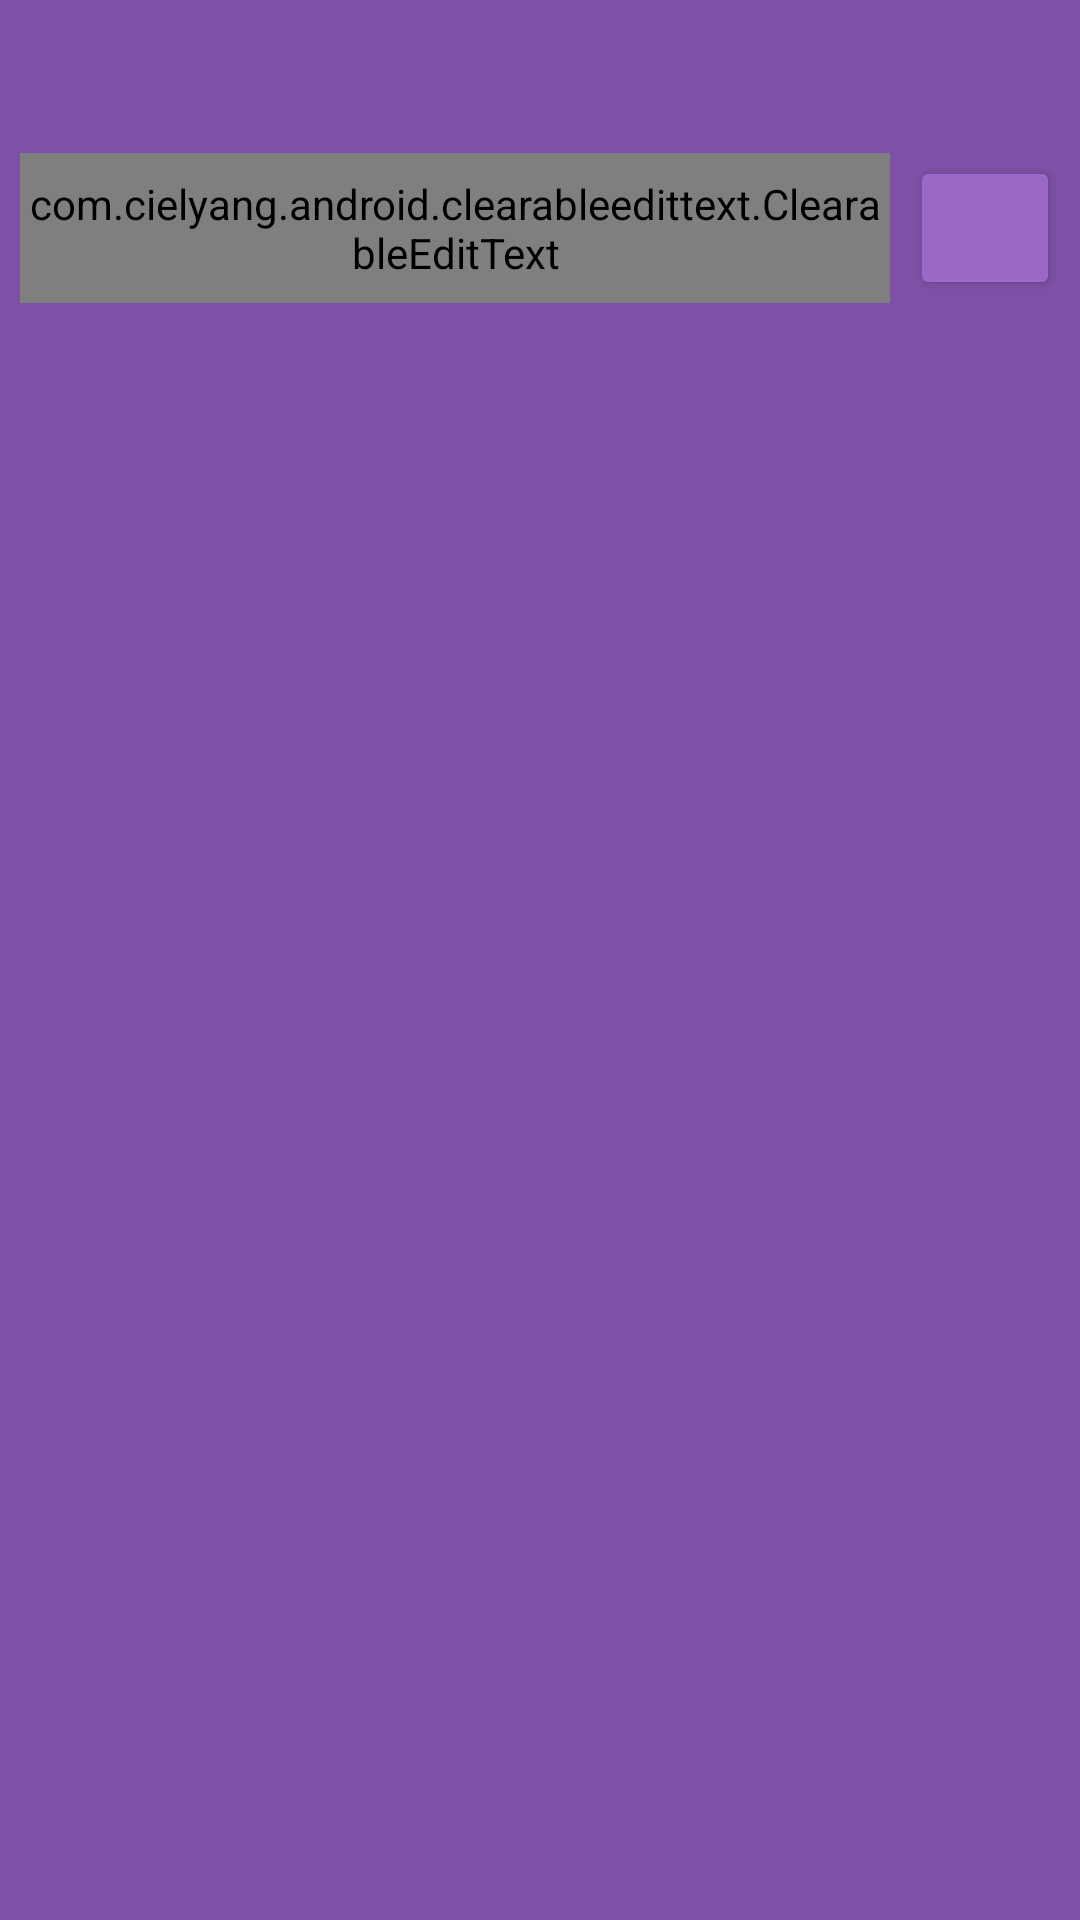

The Android layout XML behind this screen, and the referenced resources:
<!-- AndroidManifest.xml: application theme Theme.TFG -->
<!-- res/layout/fragment_busqueda.xml -->
<?xml version="1.0" encoding="utf-8"?>
<FrameLayout xmlns:android="http://schemas.android.com/apk/res/android"
    xmlns:app="http://schemas.android.com/apk/res-auto"
    xmlns:tools="http://schemas.android.com/tools"
    android:layout_width="match_parent"
    android:layout_height="match_parent"
    tools:context=".descubrir.busqueda.BusquedaFragment">

    <androidx.constraintlayout.widget.ConstraintLayout
        android:layout_width="match_parent"
        android:layout_height="match_parent"
        android:background="#7D51A6">

        <com.cielyang.android.clearableedittext.ClearableEditText
            android:id="@+id/search"
            android:layout_width="290dp"
            android:layout_height="50dp"
            android:ems="10"
            android:hint="Introduzca el título de la película"
            android:inputType="textPersonName"
            android:textColor="?android:attr/textColorPrimaryInverse"
            android:textColorHint="?android:attr/textColorPrimaryInverse"
            app:layout_constraintBottom_toBottomOf="@+id/btnBusqueda"
            app:layout_constraintEnd_toStartOf="@+id/btnBusqueda"
            app:layout_constraintHorizontal_bias="0.5"
            app:layout_constraintStart_toStartOf="parent"
            app:layout_constraintTop_toTopOf="@+id/btnBusqueda" />

        <androidx.recyclerview.widget.RecyclerView
            android:id="@+id/rcBusqueda"
            android:layout_width="398dp"
            android:layout_height="0dp"
            android:layout_marginTop="40dp"
            android:layout_marginBottom="60dp"
            app:layout_constraintBottom_toBottomOf="parent"
            app:layout_constraintEnd_toEndOf="parent"
            app:layout_constraintHorizontal_bias="0.5"
            app:layout_constraintStart_toStartOf="parent"
            app:layout_constraintTop_toBottomOf="@+id/search" />

        <Button
            android:id="@+id/btnBusqueda"
            android:layout_width="50dp"
            android:layout_height="wrap_content"
            android:layout_marginTop="52dp"
            android:backgroundTint="#9A68C7"
            android:text=""
            android:textAlignment="center"
            app:cornerRadius="20dp"
            app:icon="@drawable/ic_search"
            app:layout_constraintEnd_toEndOf="parent"
            app:layout_constraintHorizontal_bias="0.5"
            app:layout_constraintStart_toEndOf="@+id/search"
            app:layout_constraintTop_toTopOf="parent" />
    </androidx.constraintlayout.widget.ConstraintLayout>
</FrameLayout>
<!-- resources referenced by this layout -->
<resources>
  <!-- drawable ic_search: png bitmap (drawable-v24, 657 bytes) -->
  <style name="Theme.TFG" parent="Theme.MaterialComponents.DayNight.NoActionBar">
          
          
          <item name="colorPrimary">#7C33F6</item>
          <item name="colorPrimaryVariant">#BFBFBF</item>
          <item name="colorOnPrimary">@color/white</item>
          
          <item name="colorSecondary">@color/teal_200</item>
          <item name="colorSecondaryVariant">@color/teal_700</item>
          <item name="colorOnSecondary">@color/white</item>
          
          <item name="android:statusBarColor" tools:targetApi="l">?attr/colorPrimaryVariant</item>
          
          <item name="fontFamily">@font/notosans_regular</item>
          <item name="windowNoTitle">true</item>
          <item name="windowActionBar">false</item>
          <item name="android:textColorPrimary">@color/black</item>
      </style>
  <!-- not gathered from this repository: default colours our renderer supplied (Android Studio template values) -->
  <color name="teal_200">#FF03DAC5</color>
  <color name="teal_700">#FF018786</color>
  <color name="black">#FF000000</color>
  <color name="white">#FFFFFFFF</color>
</resources>
